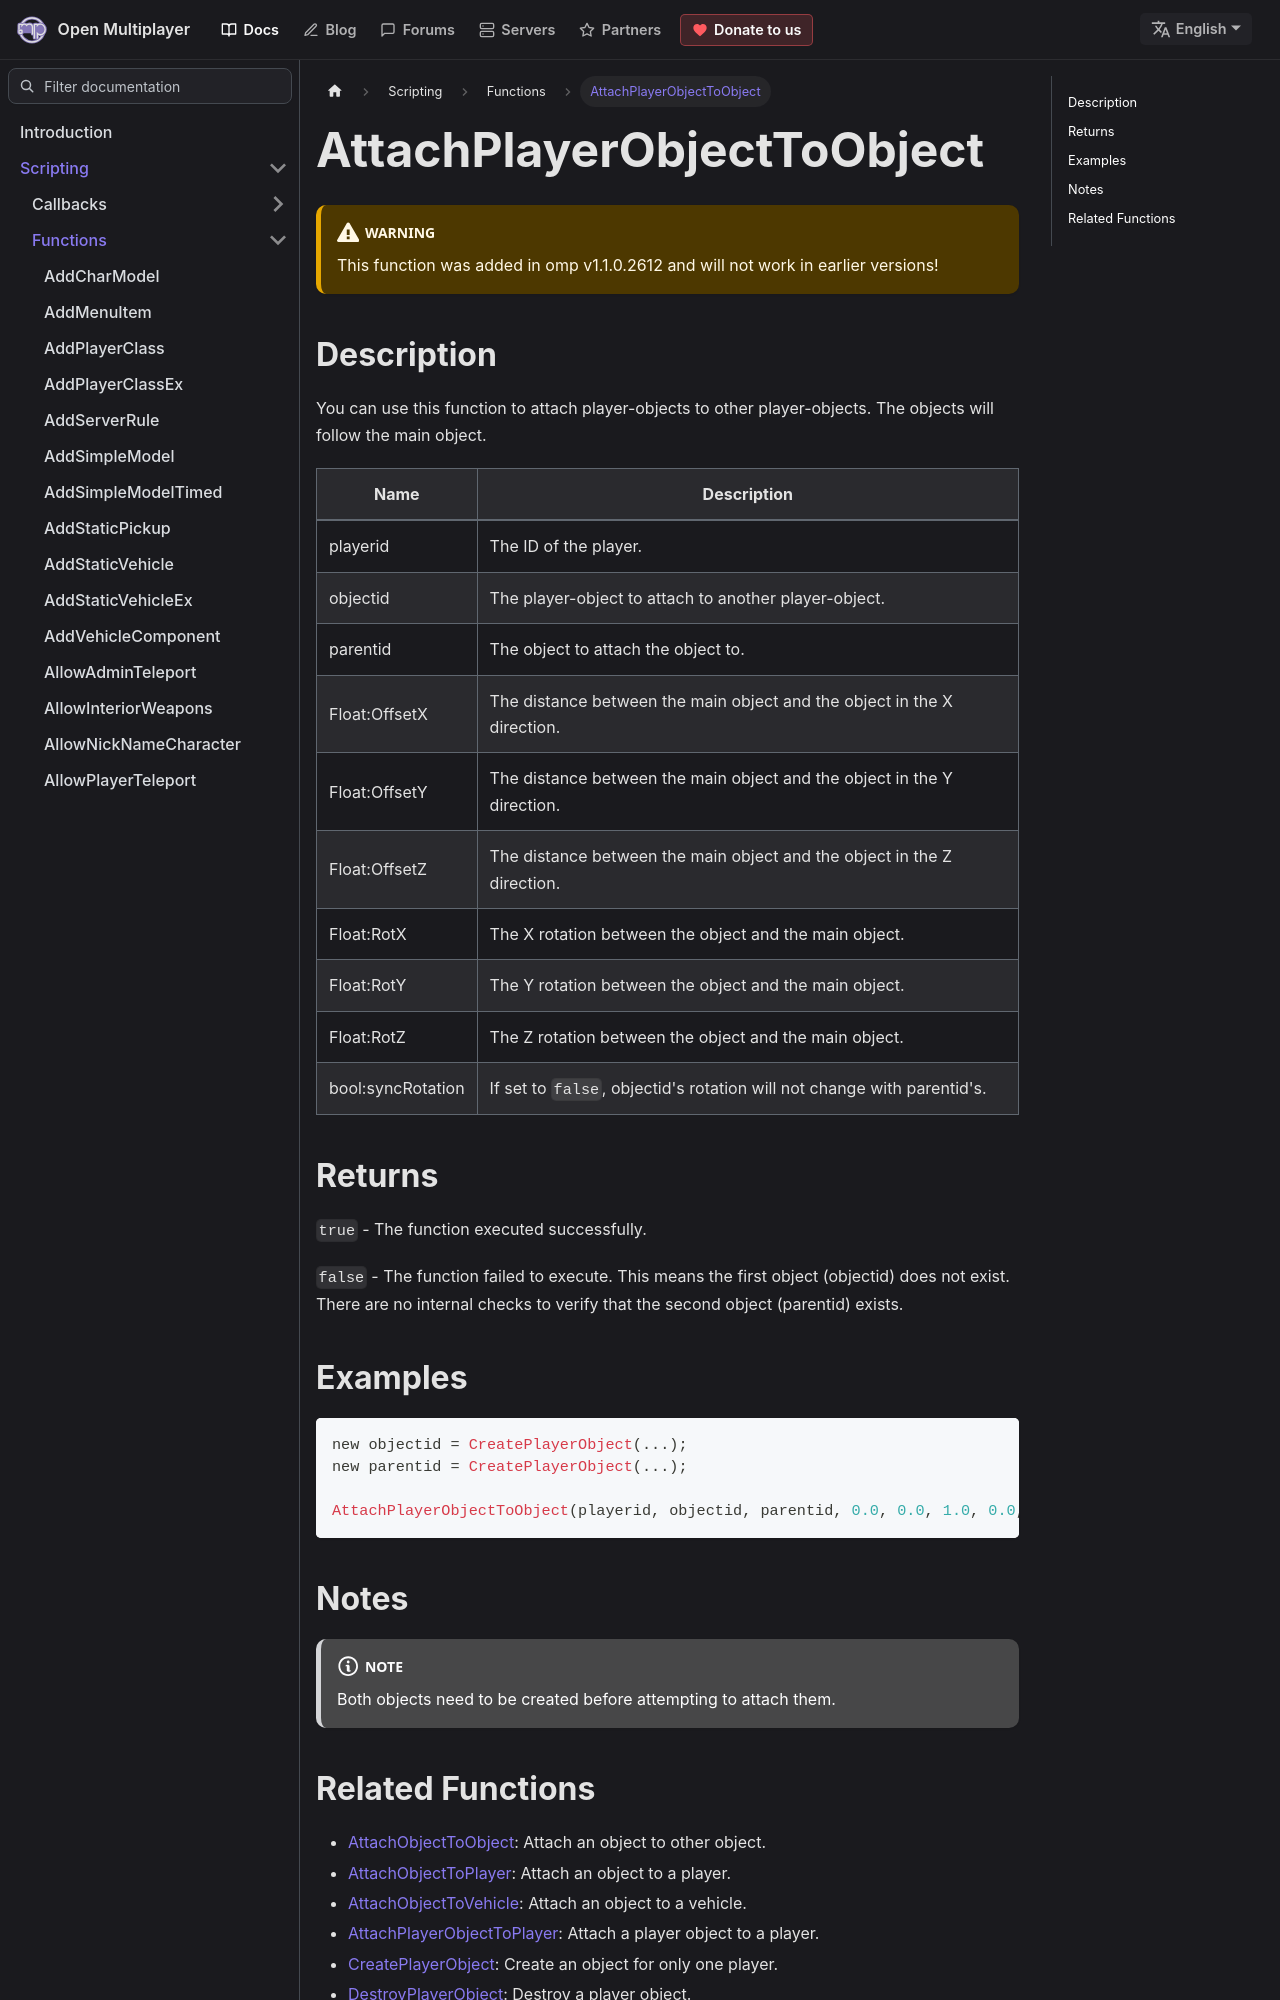

repository: openmultiplayer/web · page: docs/scripting/functions/AttachPlayerObjectToObject.html · generator: docusaurus

---
title: AttachPlayerObjectToObject
sidebar_label: AttachPlayerObjectToObject
description: You can use this function to attach player-objects to other player-objects.
tags: ["player", "object", "playerobject"]
---

<VersionWarn version='omp v1.1.0.2612' />

## Description

You can use this function to attach player-objects to other player-objects. The objects will follow the main object.

| Name              | Description                                                             |
| ----------------- | ----------------------------------------------------------------------- |
| playerid          | The ID of the player.                                                   |
| objectid          | The player-object to attach to another player-object.                   |
| parentid          | The object to attach the object to.                                     |
| Float:OffsetX     | The distance between the main object and the object in the X direction. |
| Float:OffsetY     | The distance between the main object and the object in the Y direction. |
| Float:OffsetZ     | The distance between the main object and the object in the Z direction. |
| Float:RotX        | The X rotation between the object and the main object.                  |
| Float:RotY        | The Y rotation between the object and the main object.                  |
| Float:RotZ        | The Z rotation between the object and the main object.                  |
| bool:syncRotation | If set to `false`, objectid's rotation will not change with parentid's. |

## Returns

`true` - The function executed successfully.

`false` - The function failed to execute. This means the first object (objectid) does not exist. There are no internal checks to verify that the second object (parentid) exists.

## Examples

```c
new objectid = CreatePlayerObject(...);
new parentid = CreatePlayerObject(...);

AttachPlayerObjectToObject(playerid, objectid, parentid, 0.0, 0.0, 1.0, 0.0, 0.0, 0.0, true);
```

## Notes

:::note

Both objects need to be created before attempting to attach them.

:::
